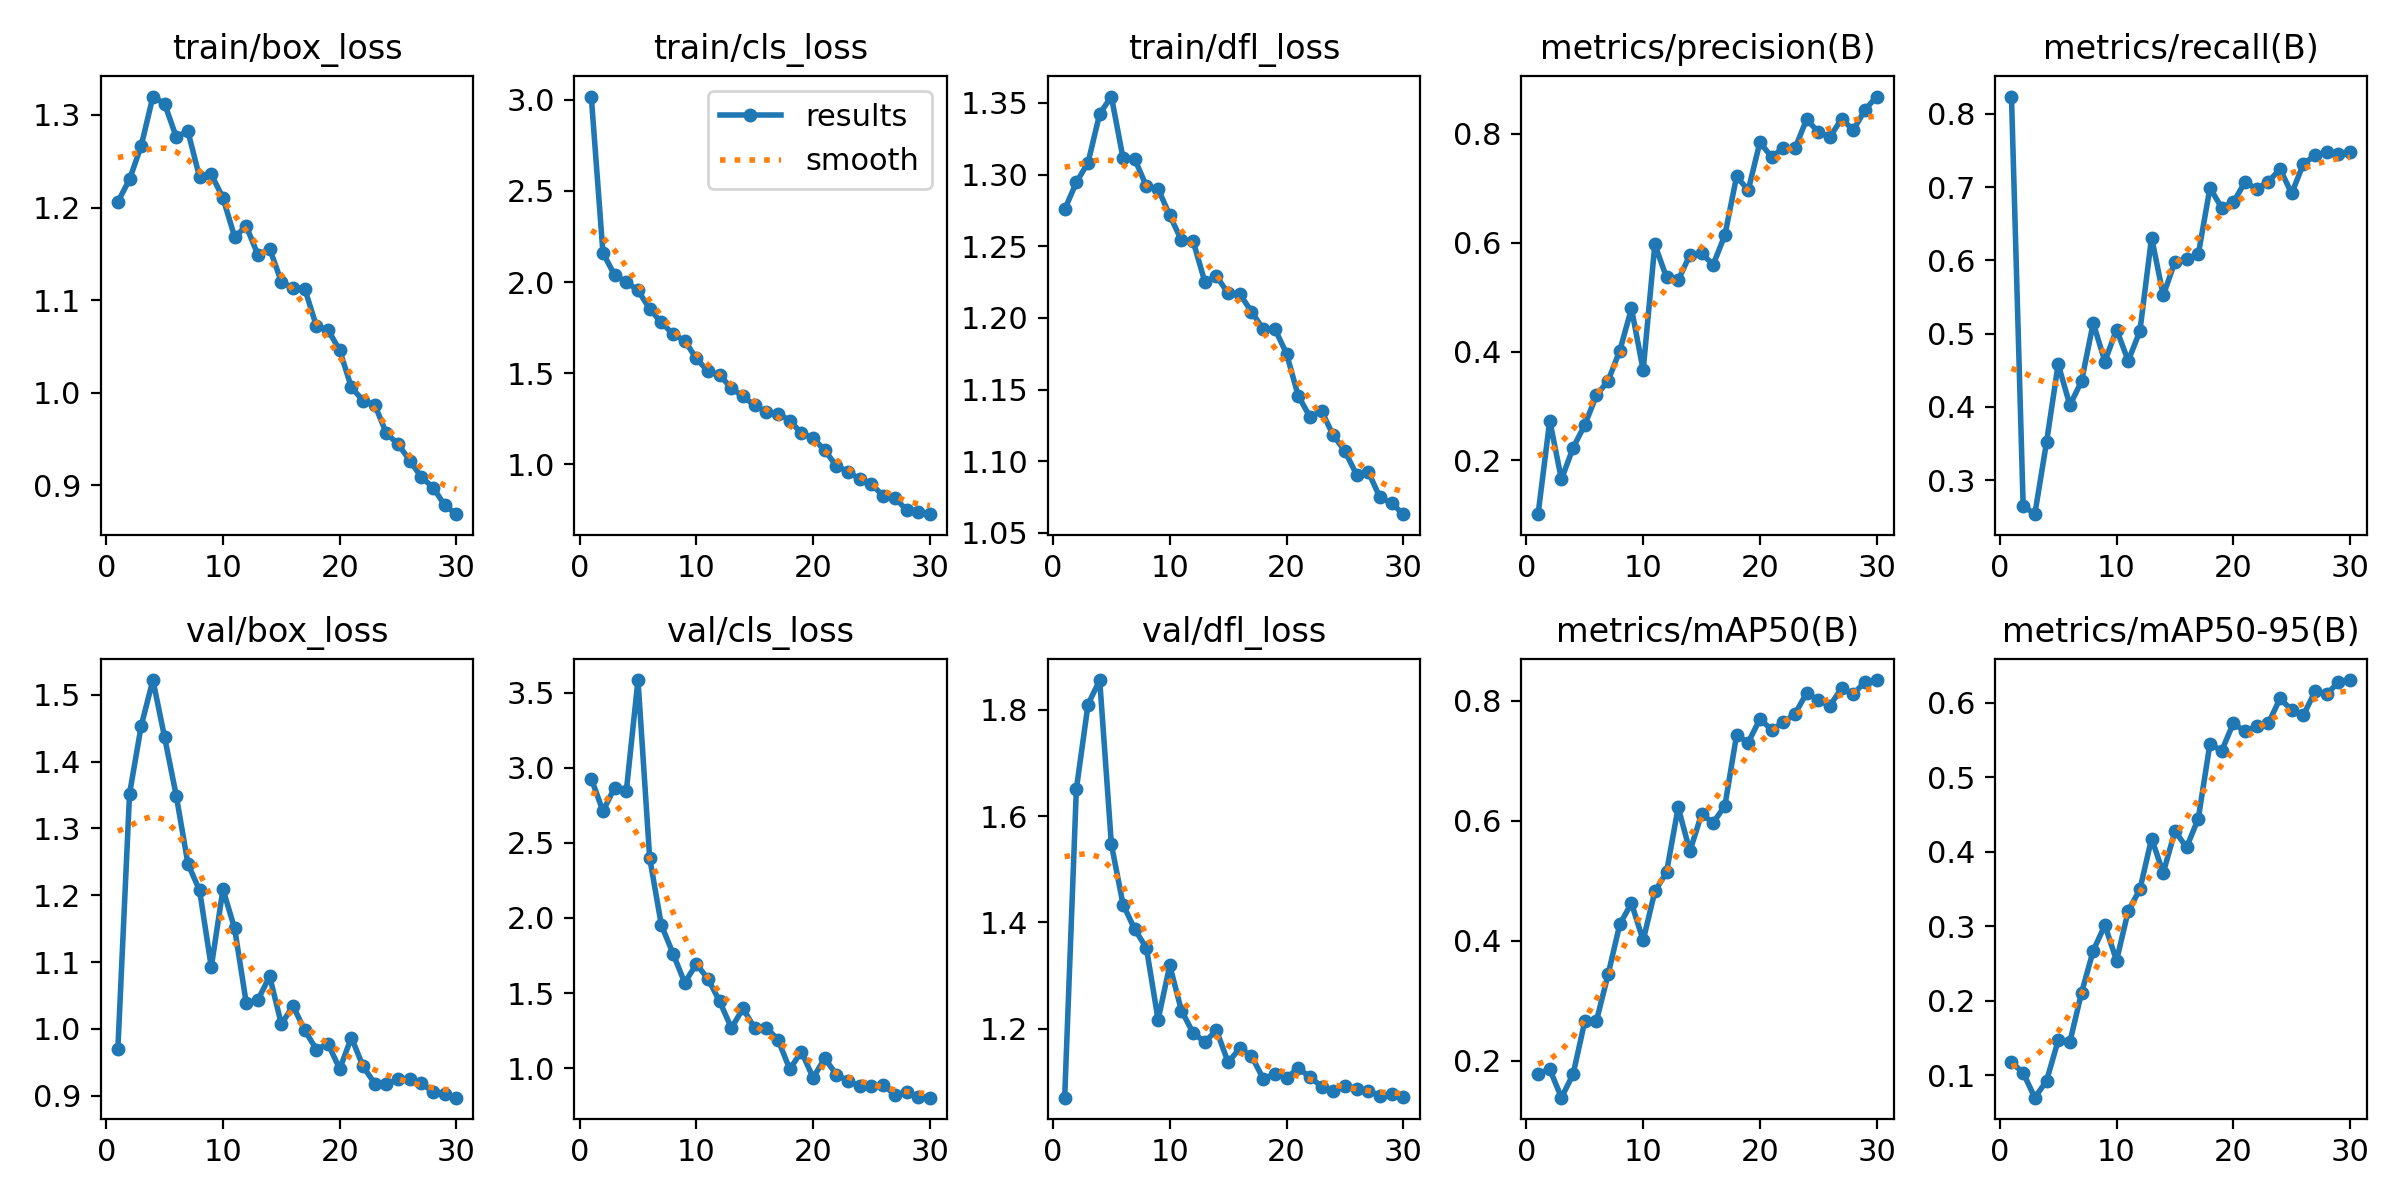

Data behind this chart, as committed beside it:
epoch, time, train/box_loss, train/cls_loss, train/dfl_loss, metrics/precision(B), metrics/recall(B), metrics/mAP50(B), metrics/mAP50-95(B), val/box_loss, val/cls_loss, val/dfl_loss, lr/pg0, lr/pg1, lr/pg2
1, 32.26, 1.206, 3.018, 1.276, 0.1013, 0.8236, 0.1783, 0.1179, 0.9701, 2.929, 1.07, 0.0003, 0.0003, 0.0003
2, 61.22, 1.23, 2.16, 1.295, 0.2732, 0.2649, 0.186, 0.1034, 1.352, 2.711, 1.651, 0.0005909, 0.0005909, 0.0005909
3, 89.72, 1.267, 2.038, 1.308, 0.1653, 0.2534, 0.1384, 0.07013, 1.454, 2.869, 1.81, 0.0008613, 0.0008613, 0.0008613
4, 118, 1.32, 2.002, 1.342, 0.2233, 0.3515, 0.1776, 0.09258, 1.522, 2.844, 1.856, 0.001001, 0.001001, 0.001001
5, 147.3, 1.312, 1.955, 1.354, 0.2653, 0.4585, 0.2656, 0.1469, 1.437, 3.585, 1.547, 0.0009643, 0.0009643, 0.0009643
6, 175.4, 1.276, 1.853, 1.311, 0.3196, 0.4023, 0.2665, 0.1447, 1.349, 2.401, 1.434, 0.0009277, 0.0009277, 0.0009277
7, 203.7, 1.282, 1.779, 1.311, 0.3467, 0.4349, 0.3441, 0.2109, 1.247, 1.953, 1.387, 0.000891, 0.000891, 0.000891
8, 232.1, 1.233, 1.715, 1.292, 0.4019, 0.5144, 0.4275, 0.2672, 1.207, 1.763, 1.352, 0.0008544, 0.0008544, 0.0008544
9, 260.4, 1.236, 1.679, 1.29, 0.4793, 0.4619, 0.4627, 0.3017, 1.093, 1.569, 1.217, 0.0008177, 0.0008177, 0.0008177
10, 288.3, 1.21, 1.581, 1.272, 0.3657, 0.5056, 0.4005, 0.2541, 1.209, 1.693, 1.319, 0.000781, 0.000781, 0.000781
11, 316.4, 1.168, 1.51, 1.254, 0.5969, 0.4626, 0.4822, 0.3208, 1.15, 1.594, 1.234, 0.0007444, 0.0007444, 0.0007444
12, 345.9, 1.18, 1.491, 1.254, 0.5365, 0.5035, 0.514, 0.3497, 1.038, 1.444, 1.192, 0.0007077, 0.0007077, 0.0007077
13, 374.7, 1.149, 1.417, 1.225, 0.5312, 0.6311, 0.6225, 0.4179, 1.044, 1.267, 1.175, 0.000671, 0.000671, 0.000671
14, 402.8, 1.156, 1.374, 1.229, 0.5775, 0.5521, 0.5492, 0.3718, 1.079, 1.397, 1.197, 0.0006344, 0.0006344, 0.0006344
15, 431.1, 1.12, 1.324, 1.217, 0.5804, 0.5981, 0.6111, 0.4278, 1.007, 1.264, 1.137, 0.0005977, 0.0005977, 0.0005977
16, 460.5, 1.113, 1.288, 1.217, 0.5598, 0.6015, 0.5968, 0.4061, 1.034, 1.269, 1.163, 0.0005611, 0.0005611, 0.0005611
17, 488.2, 1.112, 1.279, 1.204, 0.6142, 0.6083, 0.625, 0.4448, 0.9982, 1.188, 1.149, 0.0005244, 0.0005244, 0.0005244
18, 516.8, 1.072, 1.241, 1.192, 0.7219, 0.6989, 0.7428, 0.5452, 0.9691, 0.9929, 1.106, 0.0004877, 0.0004877, 0.0004877
19, 544.6, 1.068, 1.172, 1.192, 0.6968, 0.672, 0.7305, 0.5355, 0.9776, 1.11, 1.115, 0.0004511, 0.0004511, 0.0004511
20, 573.6, 1.046, 1.146, 1.175, 0.7849, 0.6792, 0.7697, 0.5726, 0.9401, 0.9355, 1.108, 0.0004144, 0.0004144, 0.0004144
21, 607.9, 1.006, 1.077, 1.146, 0.7575, 0.7069, 0.7517, 0.5615, 0.987, 1.065, 1.126, 0.0003777, 0.0003777, 0.0003777
22, 635.4, 0.9914, 0.9922, 1.131, 0.7745, 0.6975, 0.7641, 0.5683, 0.9439, 0.9557, 1.11, 0.0003411, 0.0003411, 0.0003411
23, 663.6, 0.9869, 0.9605, 1.135, 0.7733, 0.7073, 0.7778, 0.5724, 0.9182, 0.9157, 1.091, 0.0003044, 0.0003044, 0.0003044
24, 691, 0.9559, 0.9187, 1.118, 0.8269, 0.7247, 0.813, 0.6059, 0.917, 0.8786, 1.082, 0.0002678, 0.0002678, 0.0002678
25, 718.2, 0.9444, 0.8907, 1.107, 0.8037, 0.6913, 0.8008, 0.5903, 0.9244, 0.878, 1.093, 0.0002311, 0.0002311, 0.0002311
26, 745.6, 0.9266, 0.8282, 1.091, 0.7944, 0.7318, 0.7919, 0.5833, 0.9248, 0.8874, 1.088, 0.0001944, 0.0001944, 0.0001944
27, 773.3, 0.9085, 0.8178, 1.093, 0.8282, 0.7433, 0.8212, 0.6154, 0.9183, 0.8227, 1.084, 0.0001578, 0.0001578, 0.0001578
28, 801.4, 0.8975, 0.7504, 1.075, 0.8069, 0.7474, 0.8114, 0.6117, 0.9058, 0.839, 1.074, 0.0001211, 0.0001211, 0.0001211
29, 828.9, 0.8781, 0.7392, 1.071, 0.8443, 0.7451, 0.8315, 0.6277, 0.9026, 0.8094, 1.077, 8.4436e-05, 8.4436e-05, 8.4436e-05
30, 856.4, 0.8687, 0.7274, 1.063, 0.8688, 0.7474, 0.8346, 0.6306, 0.8971, 0.803, 1.072, 4.7773e-05, 4.7773e-05, 4.7773e-05
